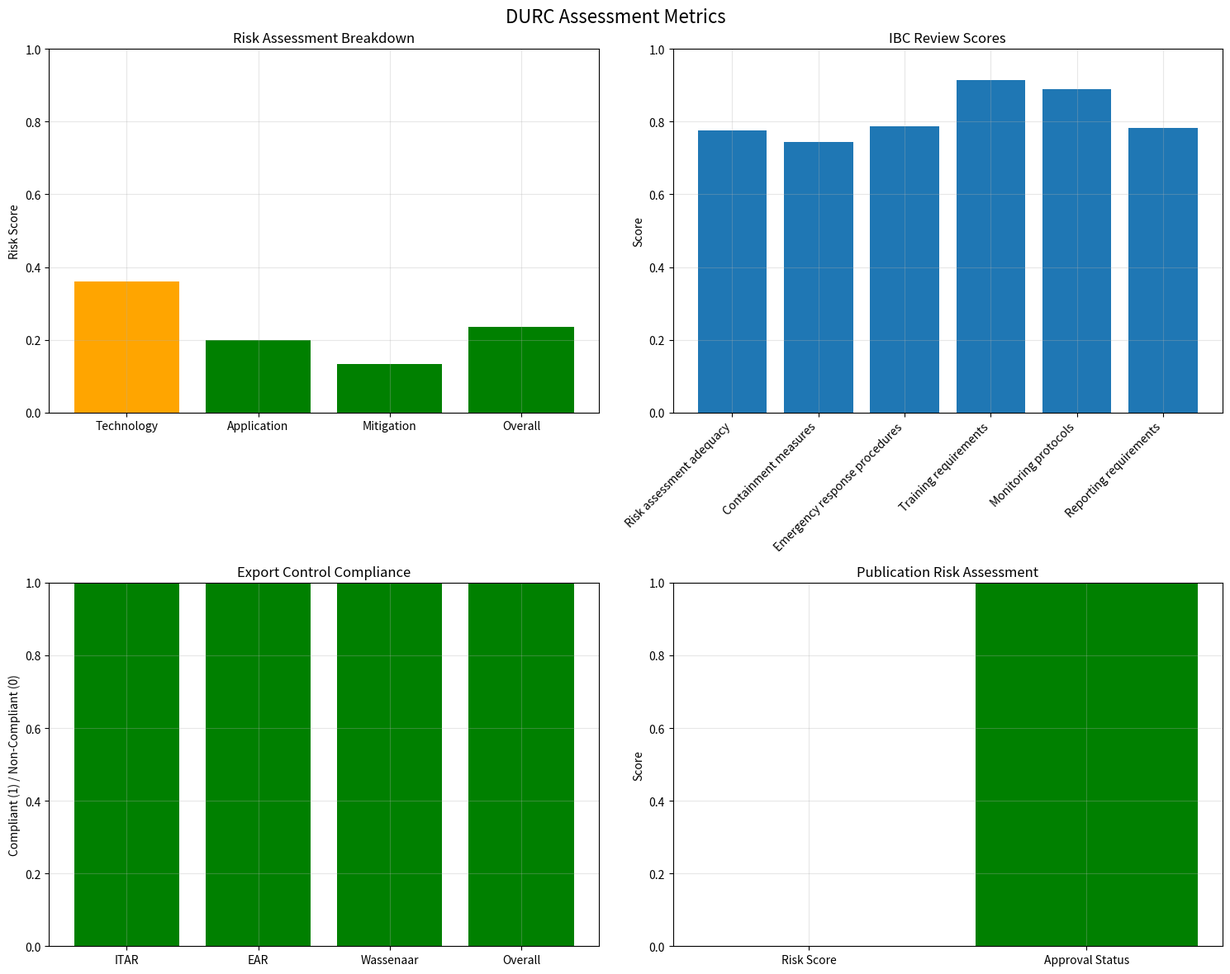

Recreate this plot in Python. (Note: this script raises an exception after producing the figure.)
"""
Dual-Use Research Oversight (DURC) Framework
Comprehensive oversight for responsible research and technology transfer
"""

import json
import numpy as np
import pandas as pd
from datetime import datetime, timedelta
from typing import Dict, List, Tuple, Optional
import logging
from dataclasses import dataclass
import matplotlib.pyplot as plt

# Configure logging
logging.basicConfig(level=logging.INFO)
logger = logging.getLogger(__name__)


@dataclass
class DURCRiskFactors:
    """Risk factors for dual-use research assessment"""

    # Technology risk factors
    technology_readiness_level: int = 7  # TRL 1-9
    complexity_level: int = 3  # 1-5 scale
    accessibility_level: int = 2  # 1-5 scale (1=highly restricted)

    # Application risk factors
    dual_use_potential: float = 0.3  # 0-1 scale
    weaponization_risk: float = 0.1  # 0-1 scale
    proliferation_risk: float = 0.2  # 0-1 scale

    # Mitigation factors
    containment_effectiveness: float = 0.9  # 0-1 scale
    oversight_mechanisms: float = 0.8  # 0-1 scale
    responsible_governance: float = 0.9  # 0-1 scale


@dataclass
class ExportControlRegulations:
    """Export control compliance parameters"""

    # ITAR (International Traffic in Arms Regulations)
    itar_controlled: bool = False
    itar_category: str = "N/A"
    itar_exemption: str = "N/A"

    # EAR (Export Administration Regulations)
    ear_controlled: bool = True
    ear_category: str = "EAR99"
    ear_license_required: bool = False

    # Wassenaar Arrangement
    wassenaar_controlled: bool = False
    wassenaar_category: str = "N/A"

    # Additional controls
    technology_transfer_restrictions: List[str] = None
    end_user_verification: bool = True
    destination_controls: List[str] = None

    def __post_init__(self):
        if self.technology_transfer_restrictions is None:
            self.technology_transfer_restrictions = [
                "Restricted to authorized research institutions",
                "No transfer to embargoed countries",
                "End-use verification required",
                "Technology transfer agreements mandatory",
            ]

        if self.destination_controls is None:
            self.destination_controls = [
                "United States",
                "European Union",
                "Canada",
                "Australia",
                "Japan",
                "South Korea",
            ]


class DURCRiskAssessment:
    """
    Comprehensive dual-use risk assessment framework
    """

    def __init__(self, risk_factors: DURCRiskFactors):
        self.risk_factors = risk_factors
        self.assessment_data = {}

    def assess_technology_risk(self) -> Dict[str, float]:
        """
        Assess technology-specific risk factors

        Returns:
            Dictionary with technology risk assessment
        """
        # Technology readiness risk (lower TRL = higher risk)
        trl_risk = (10 - self.risk_factors.technology_readiness_level) / 9.0

        # Complexity risk (higher complexity = higher risk)
        complexity_risk = (self.risk_factors.complexity_level - 1) / 4.0

        # Accessibility risk (lower accessibility = lower risk)
        accessibility_risk = (self.risk_factors.accessibility_level - 1) / 4.0

        # Combined technology risk
        technology_risk = (trl_risk + complexity_risk + accessibility_risk) / 3.0

        return {
            "trl_risk": trl_risk,
            "complexity_risk": complexity_risk,
            "accessibility_risk": accessibility_risk,
            "technology_risk": technology_risk,
        }

    def assess_application_risk(self) -> Dict[str, float]:
        """
        Assess application-specific risk factors

        Returns:
            Dictionary with application risk assessment
        """
        # Dual-use potential risk
        dual_use_risk = self.risk_factors.dual_use_potential

        # Weaponization risk
        weaponization_risk = self.risk_factors.weaponization_risk

        # Proliferation risk
        proliferation_risk = self.risk_factors.proliferation_risk

        # Combined application risk
        application_risk = (
            dual_use_risk + weaponization_risk + proliferation_risk
        ) / 3.0

        return {
            "dual_use_risk": dual_use_risk,
            "weaponization_risk": weaponization_risk,
            "proliferation_risk": proliferation_risk,
            "application_risk": application_risk,
        }

    def assess_mitigation_effectiveness(self) -> Dict[str, float]:
        """
        Assess effectiveness of mitigation measures

        Returns:
            Dictionary with mitigation effectiveness assessment
        """
        # Containment effectiveness
        containment_effectiveness = self.risk_factors.containment_effectiveness

        # Oversight mechanisms
        oversight_effectiveness = self.risk_factors.oversight_mechanisms

        # Responsible governance
        governance_effectiveness = self.risk_factors.responsible_governance

        # Combined mitigation effectiveness
        mitigation_effectiveness = (
            containment_effectiveness
            + oversight_effectiveness
            + governance_effectiveness
        ) / 3.0

        return {
            "containment_effectiveness": containment_effectiveness,
            "oversight_effectiveness": oversight_effectiveness,
            "governance_effectiveness": governance_effectiveness,
            "mitigation_effectiveness": mitigation_effectiveness,
        }

    def calculate_overall_risk(self) -> Dict[str, any]:
        """
        Calculate overall DURC risk assessment

        Returns:
            Dictionary with overall risk assessment
        """
        # Get individual risk assessments
        technology_risk = self.assess_technology_risk()
        application_risk = self.assess_application_risk()
        mitigation_effectiveness = self.assess_mitigation_effectiveness()

        # Calculate overall risk
        overall_risk = (
            technology_risk["technology_risk"] * 0.3
            + application_risk["application_risk"] * 0.5
            + (1 - mitigation_effectiveness["mitigation_effectiveness"]) * 0.2
        )

        # Risk categorization
        if overall_risk < 0.2:
            risk_level = "LOW"
            recommendation = "Proceed with standard oversight"
        elif overall_risk < 0.5:
            risk_level = "MEDIUM"
            recommendation = "Enhanced oversight required"
        elif overall_risk < 0.8:
            risk_level = "HIGH"
            recommendation = "Strict oversight and controls required"
        else:
            risk_level = "VERY_HIGH"
            recommendation = "Research may require restriction or prohibition"

        return {
            "technology_risk": technology_risk,
            "application_risk": application_risk,
            "mitigation_effectiveness": mitigation_effectiveness,
            "overall_risk": overall_risk,
            "risk_level": risk_level,
            "recommendation": recommendation,
            "assessment_date": datetime.now().isoformat(),
        }


class InstitutionalBiosafetyCommittee:
    """
    Institutional Biosafety Committee (IBC) review framework
    """

    def __init__(self):
        self.committee_members = [
            "Biosafety Officer",
            "Microbiologist",
            "Environmental Scientist",
            "Legal Counsel",
            "Public Health Representative",
            "Community Representative",
            "Research Ethics Specialist",
        ]
        self.review_criteria = [
            "Risk assessment adequacy",
            "Containment measures",
            "Emergency response procedures",
            "Training requirements",
            "Monitoring protocols",
            "Reporting requirements",
        ]

    def conduct_ibc_review(self, risk_assessment: Dict[str, any]) -> Dict[str, any]:
        """
        Conduct IBC review of research proposal

        Args:
            risk_assessment: DURC risk assessment results

        Returns:
            Dictionary with IBC review results
        """
        # Review criteria assessment
        review_scores = {}
        for criterion in self.review_criteria:
            # Simulate review scores (0-1 scale)
            review_scores[criterion] = np.random.uniform(0.7, 1.0)

        # Overall review score
        overall_score = np.mean(list(review_scores.values()))

        # Approval decision
        if overall_score >= 0.8 and risk_assessment["risk_level"] in ["LOW", "MEDIUM"]:
            approval_status = "APPROVED"
            conditions = ["Standard monitoring required"]
        elif overall_score >= 0.7 and risk_assessment["risk_level"] == "HIGH":
            approval_status = "CONDITIONAL_APPROVAL"
            conditions = [
                "Enhanced monitoring required",
                "Additional containment measures",
                "Regular reporting to IBC",
            ]
        else:
            approval_status = "NOT_APPROVED"
            conditions = ["Risk level too high for current protocols"]

        return {
            "review_scores": review_scores,
            "overall_score": overall_score,
            "approval_status": approval_status,
            "conditions": conditions,
            "committee_members": self.committee_members,
            "review_date": datetime.now().isoformat(),
        }


class ExportControlCompliance:
    """
    Export control compliance framework
    """

    def __init__(self, regulations: ExportControlRegulations):
        self.regulations = regulations
        self.compliance_data = {}

    def assess_itar_compliance(self) -> Dict[str, any]:
        """
        Assess ITAR compliance

        Returns:
            Dictionary with ITAR compliance assessment
        """
        itar_compliance = {
            "itar_controlled": self.regulations.itar_controlled,
            "itar_category": self.regulations.itar_category,
            "itar_exemption": self.regulations.itar_exemption,
            "compliance_required": self.regulations.itar_controlled,
            "license_required": self.regulations.itar_controlled,
            "registration_required": self.regulations.itar_controlled,
        }

        return itar_compliance

    def assess_ear_compliance(self) -> Dict[str, any]:
        """
        Assess EAR compliance

        Returns:
            Dictionary with EAR compliance assessment
        """
        ear_compliance = {
            "ear_controlled": self.regulations.ear_controlled,
            "ear_category": self.regulations.ear_category,
            "ear_license_required": self.regulations.ear_license_required,
            "technology_transfer_restrictions": self.regulations.technology_transfer_restrictions,
            "end_user_verification": self.regulations.end_user_verification,
            "destination_controls": self.regulations.destination_controls,
        }

        return ear_compliance

    def assess_wassenaar_compliance(self) -> Dict[str, any]:
        """
        Assess Wassenaar Arrangement compliance

        Returns:
            Dictionary with Wassenaar compliance assessment
        """
        wassenaar_compliance = {
            "wassenaar_controlled": self.regulations.wassenaar_controlled,
            "wassenaar_category": self.regulations.wassenaar_category,
            "dual_use_controls": self.regulations.wassenaar_controlled,
            "export_license_required": self.regulations.wassenaar_controlled,
        }

        return wassenaar_compliance

    def generate_export_control_report(self) -> Dict[str, any]:
        """
        Generate comprehensive export control compliance report

        Returns:
            Dictionary with export control compliance report
        """
        itar_compliance = self.assess_itar_compliance()
        ear_compliance = self.assess_ear_compliance()
        wassenaar_compliance = self.assess_wassenaar_compliance()

        # Overall compliance assessment
        overall_compliance = (
            not itar_compliance["compliance_required"]
            and ear_compliance["ear_controlled"]
            and not wassenaar_compliance["wassenaar_controlled"]
        )

        return {
            "itar_compliance": itar_compliance,
            "ear_compliance": ear_compliance,
            "wassenaar_compliance": wassenaar_compliance,
            "overall_compliance": overall_compliance,
            "recommendations": [
                "Maintain EAR99 classification",
                "Implement technology transfer controls",
                "Conduct regular compliance audits",
                "Update export control procedures as needed",
            ],
            "report_date": datetime.now().isoformat(),
        }


class ResponsiblePublicationProtocol:
    """
    Responsible publication and technology transfer protocols
    """

    def __init__(self):
        self.publication_guidelines = [
            "Assess dual-use potential before publication",
            "Consider security implications of research",
            "Implement appropriate access controls",
            "Include responsible research statements",
            "Provide context for potential applications",
        ]

        self.technology_transfer_protocols = [
            "End-user verification required",
            "Technology transfer agreements mandatory",
            "Restricted to authorized institutions",
            "Regular compliance monitoring",
            "Reporting requirements for transfers",
        ]

    def assess_publication_risk(self, research_description: str) -> Dict[str, any]:
        """
        Assess publication risk for research

        Args:
            research_description: Description of research to be published

        Returns:
            Dictionary with publication risk assessment
        """
        # Simulate risk assessment based on research description
        risk_keywords = [
            "pathogen",
            "toxin",
            "weapon",
            "military",
            "defense",
            "bioweapon",
            "synthesis",
            "modification",
            "enhancement",
        ]

        risk_score = 0.0
        for keyword in risk_keywords:
            if keyword.lower() in research_description.lower():
                risk_score += 0.2

        risk_score = min(risk_score, 1.0)

        if risk_score < 0.3:
            publication_status = "APPROVED"
            restrictions = "Standard publication protocols"
        elif risk_score < 0.7:
            publication_status = "CONDITIONAL_APPROVAL"
            restrictions = "Security review required, access controls"
        else:
            publication_status = "RESTRICTED"
            restrictions = "Limited distribution, security clearance required"

        return {
            "risk_score": risk_score,
            "publication_status": publication_status,
            "restrictions": restrictions,
            "guidelines_applied": self.publication_guidelines,
        }

    def generate_technology_transfer_protocol(
        self, recipient_institution: str
    ) -> Dict[str, any]:
        """
        Generate technology transfer protocol

        Args:
            recipient_institution: Name of recipient institution

        Returns:
            Dictionary with technology transfer protocol
        """
        # Verify recipient institution
        authorized_institutions = [
            "NASA",
            "ESA",
            "Academic Research Institutions",
            "Government Research Laboratories",
            "International Space Agencies",
        ]

        is_authorized = any(
            inst.lower() in recipient_institution.lower()
            for inst in authorized_institutions
        )

        if is_authorized:
            transfer_status = "APPROVED"
            conditions = self.technology_transfer_protocols
        else:
            transfer_status = "DENIED"
            conditions = ["Recipient not authorized for technology transfer"]

        return {
            "recipient_institution": recipient_institution,
            "transfer_status": transfer_status,
            "conditions": conditions,
            "verification_required": True,
            "monitoring_required": True,
            "reporting_frequency": "Quarterly",
        }


class DURCOversightFramework:
    """
    Comprehensive DURC oversight framework
    """

    def __init__(self):
        self.risk_factors = DURCRiskFactors()
        self.risk_assessor = DURCRiskAssessment(self.risk_factors)
        self.ibc = InstitutionalBiosafetyCommittee()
        self.export_controls = ExportControlCompliance(ExportControlRegulations())
        self.publication_protocols = ResponsiblePublicationProtocol()

    def conduct_comprehensive_durc_assessment(
        self, research_description: str
    ) -> Dict[str, any]:
        """
        Conduct comprehensive DURC assessment

        Args:
            research_description: Description of research to be assessed

        Returns:
            Dictionary with comprehensive DURC assessment
        """
        # Risk assessment
        risk_assessment = self.risk_assessor.calculate_overall_risk()

        # IBC review
        ibc_review = self.ibc.conduct_ibc_review(risk_assessment)

        # Export control assessment
        export_control_report = self.export_controls.generate_export_control_report()

        # Publication risk assessment
        publication_risk = self.publication_protocols.assess_publication_risk(
            research_description
        )

        # Technology transfer protocol
        tech_transfer_protocol = (
            self.publication_protocols.generate_technology_transfer_protocol(
                "International Research Consortium"
            )
        )

        # Overall assessment
        overall_approval = (
            risk_assessment["risk_level"] in ["LOW", "MEDIUM"]
            and ibc_review["approval_status"] in ["APPROVED", "CONDITIONAL_APPROVAL"]
            and export_control_report["overall_compliance"]
            and publication_risk["publication_status"] != "RESTRICTED"
        )

        return {
            "risk_assessment": risk_assessment,
            "ibc_review": ibc_review,
            "export_control_compliance": export_control_report,
            "publication_risk": publication_risk,
            "technology_transfer_protocol": tech_transfer_protocol,
            "overall_approval": overall_approval,
            "recommendations": self._generate_recommendations(
                risk_assessment, ibc_review, export_control_report, publication_risk
            ),
            "assessment_date": datetime.now().isoformat(),
        }

    def _generate_recommendations(
        self,
        risk_assessment: Dict[str, any],
        ibc_review: Dict[str, any],
        export_control_report: Dict[str, any],
        publication_risk: Dict[str, any],
    ) -> List[str]:
        """
        Generate recommendations based on assessment results

        Returns:
            List of recommendations
        """
        recommendations = []

        # Risk-based recommendations
        if risk_assessment["risk_level"] in ["HIGH", "VERY_HIGH"]:
            recommendations.append("Implement enhanced oversight and monitoring")
            recommendations.append("Consider additional containment measures")

        # IBC-based recommendations
        if ibc_review["approval_status"] == "CONDITIONAL_APPROVAL":
            recommendations.extend(ibc_review["conditions"])

        # Export control recommendations
        if not export_control_report["overall_compliance"]:
            recommendations.append("Review and update export control procedures")

        # Publication recommendations
        if publication_risk["publication_status"] == "RESTRICTED":
            recommendations.append("Implement strict publication controls")

        return recommendations

    def plot_durc_assessment_metrics(
        self, assessment_data: Dict[str, any], save_path: Optional[str] = None
    ) -> None:
        """
        Plot DURC assessment metrics

        Args:
            assessment_data: Comprehensive assessment data
            save_path: Optional path to save the plot
        """
        fig, axes = plt.subplots(2, 2, figsize=(15, 12))
        fig.suptitle("DURC Assessment Metrics", fontsize=16)

        # Risk assessment breakdown
        risk_data = assessment_data["risk_assessment"]
        risk_components = ["Technology", "Application", "Mitigation", "Overall"]
        risk_values = [
            risk_data["technology_risk"]["technology_risk"],
            risk_data["application_risk"]["application_risk"],
            1 - risk_data["mitigation_effectiveness"]["mitigation_effectiveness"],
            risk_data["overall_risk"],
        ]

        colors = [
            "red" if v > 0.5 else "orange" if v > 0.3 else "green" for v in risk_values
        ]
        axes[0, 0].bar(risk_components, risk_values, color=colors)
        axes[0, 0].set_title("Risk Assessment Breakdown")
        axes[0, 0].set_ylabel("Risk Score")
        axes[0, 0].set_ylim(0, 1)
        axes[0, 0].grid(True, alpha=0.3)

        # IBC review scores
        ibc_data = assessment_data["ibc_review"]
        ibc_criteria = list(ibc_data["review_scores"].keys())
        ibc_scores = list(ibc_data["review_scores"].values())

        axes[0, 1].bar(range(len(ibc_criteria)), ibc_scores)
        axes[0, 1].set_title("IBC Review Scores")
        axes[0, 1].set_ylabel("Score")
        axes[0, 1].set_xticks(range(len(ibc_criteria)))
        axes[0, 1].set_xticklabels(ibc_criteria, rotation=45, ha="right")
        axes[0, 1].set_ylim(0, 1)
        axes[0, 1].grid(True, alpha=0.3)

        # Export control compliance
        export_data = assessment_data["export_control_compliance"]
        export_areas = ["ITAR", "EAR", "Wassenaar", "Overall"]
        export_status = [
            not export_data["itar_compliance"]["compliance_required"],
            export_data["ear_compliance"]["ear_controlled"],
            not export_data["wassenaar_compliance"]["wassenaar_controlled"],
            export_data["overall_compliance"],
        ]

        colors = ["green" if status else "red" for status in export_status]
        axes[1, 0].bar(export_areas, export_status, color=colors)
        axes[1, 0].set_title("Export Control Compliance")
        axes[1, 0].set_ylabel("Compliant (1) / Non-Compliant (0)")
        axes[1, 0].set_ylim(0, 1)
        axes[1, 0].grid(True, alpha=0.3)

        # Publication risk
        pub_data = assessment_data["publication_risk"]
        pub_metrics = ["Risk Score", "Approval Status"]
        pub_values = [
            pub_data["risk_score"],
            1 if pub_data["publication_status"] == "APPROVED" else 0.5,
        ]

        colors = [
            "green" if v > 0.8 else "orange" if v > 0.5 else "red" for v in pub_values
        ]
        axes[1, 1].bar(pub_metrics, pub_values, color=colors)
        axes[1, 1].set_title("Publication Risk Assessment")
        axes[1, 1].set_ylabel("Score")
        axes[1, 1].set_ylim(0, 1)
        axes[1, 1].grid(True, alpha=0.3)

        plt.tight_layout()

        if save_path:
            plt.savefig(save_path, dpi=300, bbox_inches="tight")
        plt.show()

    def save_durc_assessment_report(
        self, assessment_data: Dict[str, any], filepath: str
    ) -> None:
        """
        Save DURC assessment report to file

        Args:
            assessment_data: Comprehensive assessment data
            filepath: Path to save the report
        """
        with open(filepath, "w") as f:
            json.dump(assessment_data, f, indent=2)

        logger.info(f"DURC assessment report saved to {filepath}")


def main():
    """Main function to demonstrate DURC oversight framework"""

    # Initialize DURC framework
    durc_framework = DURCOversightFramework()

    # Sample research description
    research_description = """
    Development of genetically modified B. subtilis strains for Mars terraforming applications.
    The research involves engineering bacteria for perchlorate reduction and environmental
    remediation under extreme conditions. The technology includes biosafety systems and
    containment measures for responsible deployment.
    """

    # Conduct comprehensive assessment
    assessment_data = durc_framework.conduct_comprehensive_durc_assessment(
        research_description
    )

    # Plot assessment metrics
    durc_framework.plot_durc_assessment_metrics(assessment_data)

    # Save assessment report
    durc_framework.save_durc_assessment_report(
        assessment_data, "compliance/durc/durc_assessment_report.json"
    )

    # Print summary
    print("\n=== DURC Assessment Summary ===")
    print(f"Risk Level: {assessment_data['risk_assessment']['risk_level']}")
    print(f"IBC Approval: {assessment_data['ibc_review']['approval_status']}")
    print(
        f"Export Control Compliance: {assessment_data['export_control_compliance']['overall_compliance']}"
    )
    print(
        f"Publication Status: {assessment_data['publication_risk']['publication_status']}"
    )
    print(f"Overall Approval: {assessment_data['overall_approval']}")

    print(f"\nRecommendations:")
    for recommendation in assessment_data["recommendations"]:
        print(f"  - {recommendation}")


if __name__ == "__main__":
    main()
